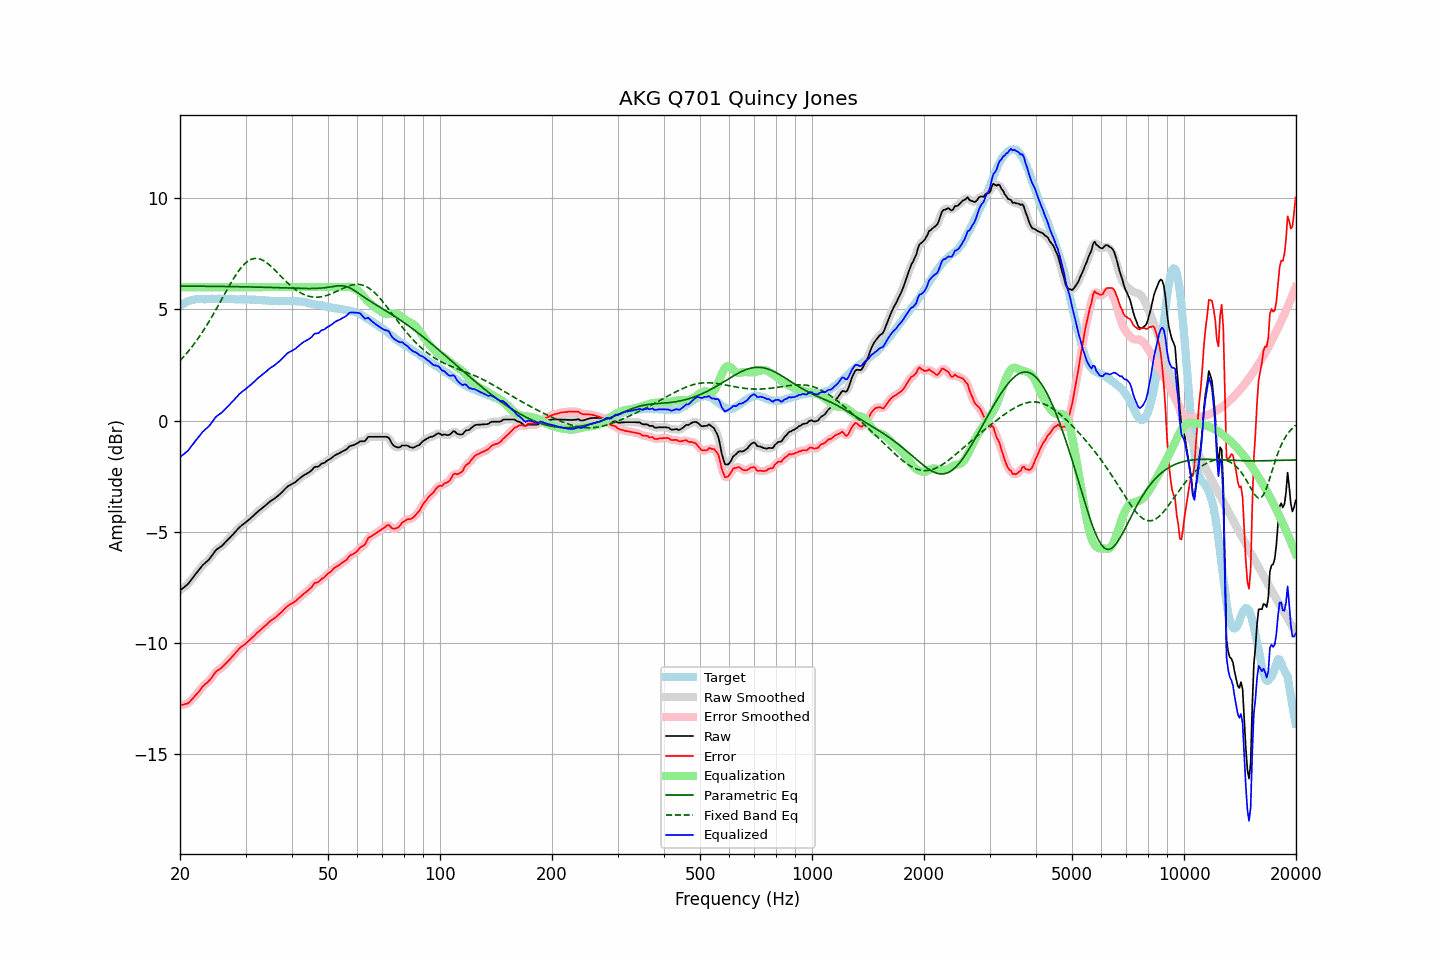

Source data for this figure (header and first rows):
frequency, raw, error, smoothed, error_smoothed, equalization, parametric_eq, fixed_band_eq, equalized_raw, equalized_smoothed, target
20.00, -7.33, -12.97, -7.34, -12.97, 6.00, 6.19, 2.81, -1.33, -1.34, 5.63
20.20, -7.24, -12.93, -7.24, -12.92, 6.00, 6.19, 2.89, -1.24, -1.24, 5.68
20.40, -7.15, -12.88, -7.14, -12.87, 6.00, 6.19, 2.97, -1.15, -1.14, 5.73
20.61, -7.05, -12.82, -7.05, -12.82, 6.00, 6.19, 3.06, -1.05, -1.05, 5.76
20.81, -6.96, -12.77, -6.96, -12.77, 6.00, 6.19, 3.14, -0.96, -0.96, 5.81
21.02, -6.87, -12.72, -6.88, -12.73, 6.00, 6.19, 3.23, -0.87, -0.88, 5.85
21.23, -6.82, -12.69, -6.82, -12.69, 6.00, 6.18, 3.32, -0.82, -0.82, 5.87
21.44, -6.77, -12.66, -6.77, -12.66, 6.00, 6.18, 3.42, -0.77, -0.77, 5.89
21.66, -6.71, -12.62, -6.72, -12.63, 6.00, 6.18, 3.52, -0.71, -0.72, 5.91
21.87, -6.66, -12.58, -6.66, -12.58, 6.00, 6.18, 3.62, -0.66, -0.66, 5.92
22.09, -6.59, -12.53, -6.58, -12.52, 6.00, 6.18, 3.72, -0.59, -0.58, 5.94
22.31, -6.49, -12.44, -6.49, -12.44, 6.00, 6.17, 3.83, -0.49, -0.49, 5.95
22.54, -6.39, -12.34, -6.39, -12.34, 6.00, 6.17, 3.93, -0.39, -0.39, 5.95
22.76, -6.29, -12.24, -6.29, -12.23, 6.00, 6.17, 4.05, -0.29, -0.29, 5.95
22.99, -6.19, -12.13, -6.21, -12.15, 6.00, 6.17, 4.16, -0.19, -0.21, 5.94
23.22, -6.14, -12.08, -6.14, -12.08, 6.00, 6.17, 4.28, -0.14, -0.14, 5.94
23.45, -6.09, -12.03, -6.09, -12.03, 6.00, 6.16, 4.39, -0.09, -0.09, 5.93
23.69, -6.04, -11.99, -6.04, -11.99, 6.00, 6.16, 4.52, -0.04, -0.04, 5.94
23.92, -5.99, -11.93, -5.98, -11.93, 6.00, 6.16, 4.64, 0.01, 0.02, 5.94
24.16, -5.90, -11.85, -5.90, -11.85, 6.00, 6.16, 4.77, 0.10, 0.10, 5.95
24.40, -5.80, -11.76, -5.80, -11.76, 6.00, 6.15, 4.89, 0.20, 0.20, 5.96
24.65, -5.70, -11.65, -5.70, -11.65, 6.00, 6.15, 5.03, 0.30, 0.30, 5.95
24.89, -5.59, -11.54, -5.60, -11.55, 6.00, 6.15, 5.16, 0.41, 0.40, 5.95
25.14, -5.51, -11.46, -5.51, -11.46, 6.00, 6.15, 5.29, 0.49, 0.49, 5.95
25.39, -5.44, -11.40, -5.44, -11.39, 6.00, 6.14, 5.43, 0.56, 0.56, 5.96
25.65, -5.37, -11.33, -5.37, -11.33, 6.00, 6.14, 5.56, 0.63, 0.63, 5.96
25.91, -5.31, -11.26, -5.31, -11.26, 6.00, 6.14, 5.70, 0.69, 0.69, 5.95
26.16, -5.24, -11.19, -5.25, -11.19, 6.00, 6.13, 5.84, 0.76, 0.75, 5.94
26.43, -5.18, -11.13, -5.18, -11.13, 6.00, 6.13, 5.97, 0.82, 0.82, 5.94
26.69, -5.12, -11.06, -5.12, -11.07, 6.00, 6.13, 6.11, 0.88, 0.88, 5.94
26.96, -5.06, -11.01, -5.06, -11.01, 6.00, 6.12, 6.24, 0.94, 0.94, 5.95
27.23, -5.00, -10.95, -5.00, -10.95, 6.00, 6.12, 6.38, 1.00, 1.00, 5.95
27.50, -4.94, -10.89, -4.94, -10.89, 6.00, 6.12, 6.50, 1.06, 1.06, 5.95
27.77, -4.88, -10.82, -4.88, -10.82, 6.00, 6.11, 6.63, 1.12, 1.12, 5.94
28.05, -4.82, -10.76, -4.82, -10.75, 6.00, 6.11, 6.75, 1.18, 1.18, 5.94
28.33, -4.75, -10.68, -4.76, -10.69, 6.00, 6.11, 6.87, 1.25, 1.24, 5.92
28.62, -4.69, -10.62, -4.69, -10.62, 6.00, 6.10, 6.98, 1.31, 1.31, 5.92
28.90, -4.62, -10.55, -4.61, -10.54, 6.00, 6.10, 7.08, 1.38, 1.39, 5.93
29.19, -4.51, -10.43, -4.51, -10.43, 6.00, 6.09, 7.17, 1.49, 1.49, 5.92
29.48, -4.38, -10.32, -4.38, -10.31, 6.00, 6.09, 7.26, 1.62, 1.62, 5.94
29.78, -4.24, -10.17, -4.25, -10.18, 6.00, 6.09, 7.34, 1.76, 1.75, 5.93
30.08, -4.12, -10.06, -4.14, -10.07, 6.00, 6.08, 7.41, 1.88, 1.86, 5.93
30.38, -4.06, -9.99, -4.06, -9.98, 6.00, 6.08, 7.47, 1.94, 1.94, 5.92
30.68, -3.99, -9.91, -3.99, -9.91, 6.00, 6.07, 7.51, 2.01, 2.01, 5.92
30.99, -3.92, -9.84, -3.92, -9.84, 6.00, 6.07, 7.55, 2.08, 2.08, 5.92
31.30, -3.85, -9.77, -3.85, -9.77, 6.00, 6.06, 7.57, 2.15, 2.15, 5.92
31.61, -3.78, -9.70, -3.78, -9.69, 6.00, 6.06, 7.59, 2.22, 2.22, 5.91
31.93, -3.71, -9.62, -3.71, -9.62, 6.00, 6.05, 7.59, 2.29, 2.29, 5.91
32.24, -3.64, -9.54, -3.64, -9.55, 6.00, 6.05, 7.58, 2.36, 2.36, 5.90
32.57, -3.57, -9.48, -3.57, -9.48, 6.00, 6.04, 7.56, 2.43, 2.43, 5.91
32.89, -3.50, -9.40, -3.50, -9.40, 6.00, 6.03, 7.54, 2.50, 2.50, 5.90
33.22, -3.42, -9.31, -3.42, -9.31, 6.00, 6.03, 7.50, 2.58, 2.58, 5.89
33.55, -3.34, -9.23, -3.34, -9.23, 6.00, 6.02, 7.45, 2.66, 2.66, 5.89
33.89, -3.26, -9.14, -3.26, -9.15, 6.00, 6.02, 7.40, 2.74, 2.74, 5.88
34.23, -3.19, -9.07, -3.20, -9.07, 6.00, 6.01, 7.34, 2.81, 2.80, 5.88
34.57, -3.14, -9.01, -3.14, -9.01, 6.00, 6.00, 7.27, 2.86, 2.86, 5.87
34.92, -3.08, -8.95, -3.09, -8.96, 6.00, 6.00, 7.20, 2.92, 2.91, 5.87
35.27, -3.05, -8.91, -3.06, -8.92, 6.00, 5.99, 7.12, 2.95, 2.94, 5.86
35.62, -3.03, -8.89, -3.03, -8.89, 6.00, 5.98, 7.04, 2.97, 2.97, 5.86
35.97, -3.00, -8.86, -2.99, -8.85, 6.00, 5.97, 6.96, 3.00, 3.01, 5.86
... 635 more rows
